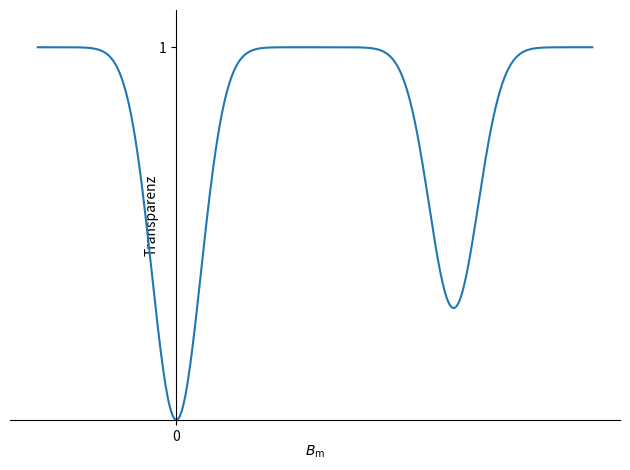

Python code for this plot: (Note: this script raises an exception after producing the figure.)
#! /usr/bin/env python3

import matplotlib.pyplot as plt
import numpy as np


def gauss(x, nu):
    return np.exp(-(x - nu) ** 2)

xs = np.linspace(-4, 12, 500)
plt.plot(xs, 1 - (gauss(xs, 0) + 0.7 * gauss(xs, 8)))
plt.xlabel(r'$B_\mathrm{m}$')
plt.ylabel(r'Transparenz')
plt.ylim(0, 1.1)
plt.xticks([0])
plt.yticks([1])
ax = plt.gca()
ax.spines['right'].set_color('none')
ax.spines['bottom'].set_color('none')
ax.spines['top'].set_position('zero')
ax.spines['left'].set_position('zero')
ax.xaxis.labelpad = 0.05
ax.yaxis.labelpad = 0.05
plt.tight_layout()
plt.savefig('build/plots/transmission.pdf')
plt.clf()
